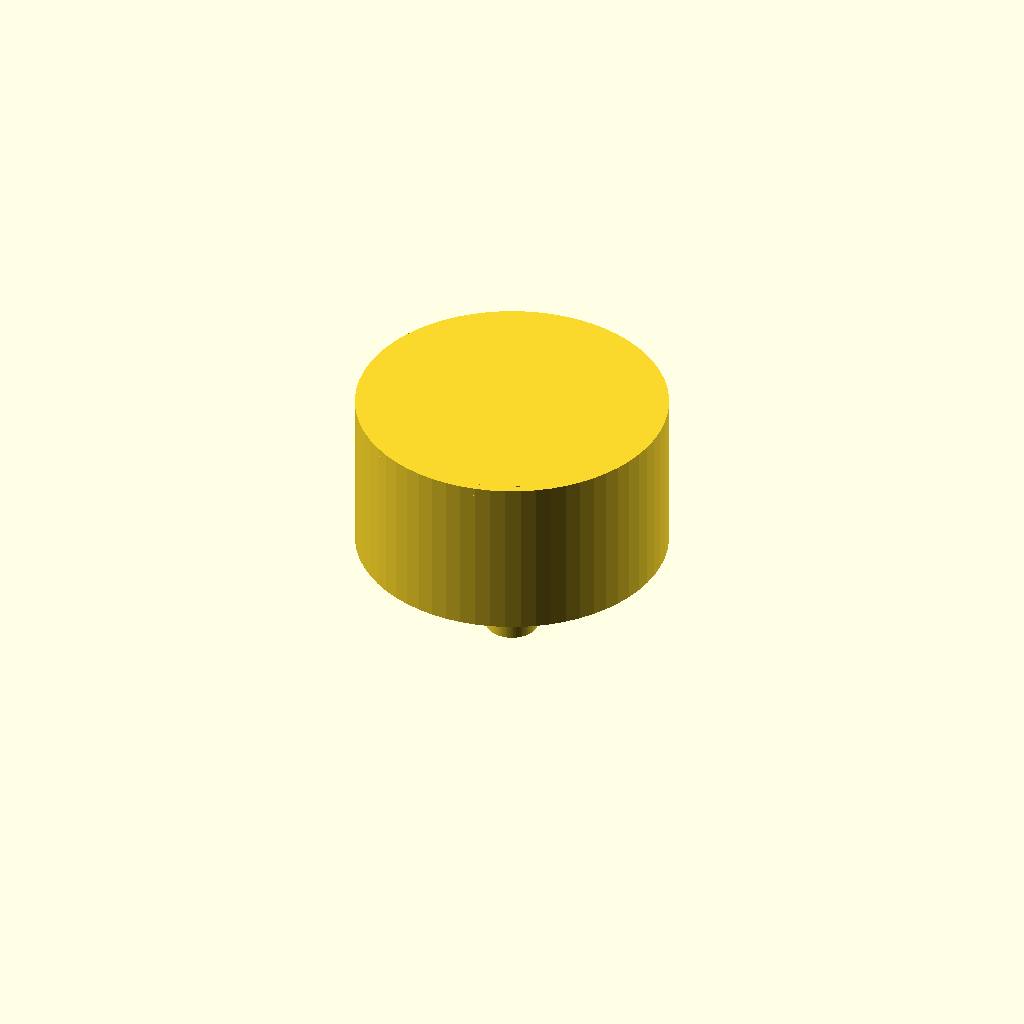
Cell 1: rendered with the file's own defaults.
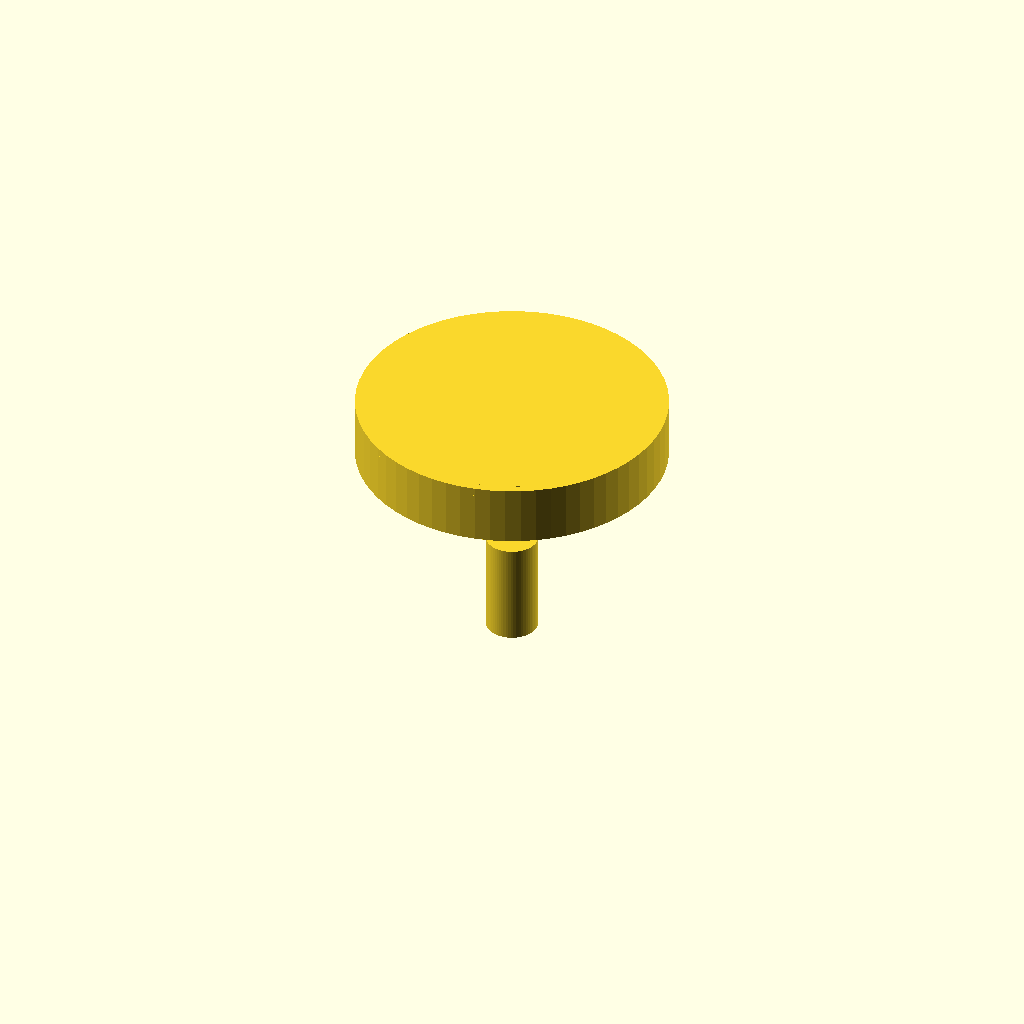
Cell 2: funnel_bottom_z = 40 (everything else at default).
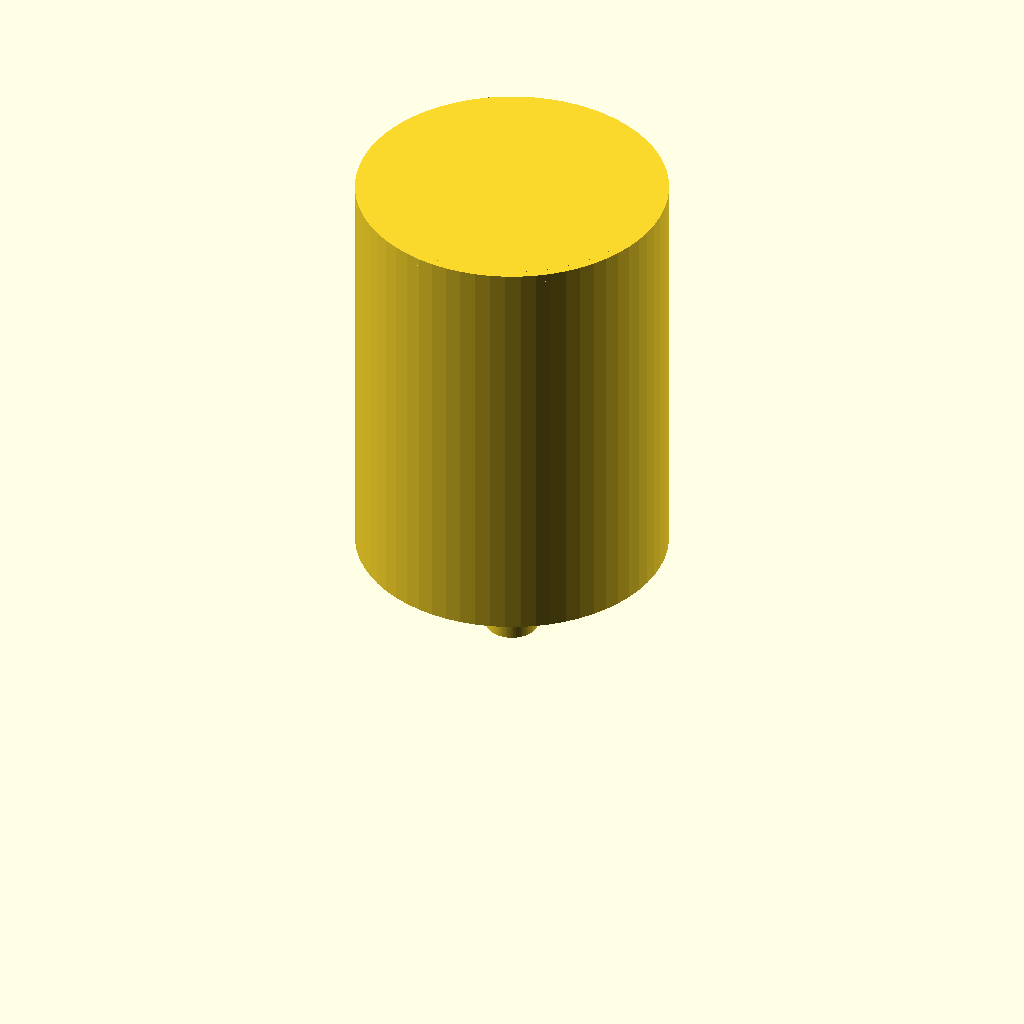
Cell 3 — funnel_top_z set to 100, the other parameters unchanged.
One fixed orthographic camera (rotation 55°, 0°, 25°; colour scheme Cornfield) for every cell.
The OpenSCAD source (bench/results/main-tiiny/code/tiiny_zai-org_GLM-4.7-Flash/lab_funnel_60mm_s1_a1.scad):
// Lab Funnel Design
// Units: mm
// Orientation: Upright, resting on XY plane at z=0

// Dimensions
spout_od = 10;        // Outer diameter of the spout
spout_length = 20;    // Length of the straight spout
funnel_bottom_z = 20; // Z position where the cone starts
funnel_top_z = 50;    // Z position of the funnel rim
wall_thickness = 1.6; // Thickness of the funnel walls
rim_thickness = 1.6;  // Thickness of the rim (same as wall)

// Derived Dimensions
spout_id = spout_od - (2 * wall_thickness); // Inner diameter of spout
funnel_od_top = 60;                          // Outer diameter at the rim
funnel_od_bottom = spout_od;                 // Outer diameter at the cone start
funnel_id_top = funnel_od_top - (2 * wall_thickness); // Inner diameter at the rim
funnel_id_bottom = spout_id;                // Inner diameter at the cone start

// Rendering
$fn = 64;

// Main Body
union() {
    // 1. Straight Spout (Tube)
    // We create a cylinder for the outer wall and subtract the inner bore
    translate([0, 0, 0])
    cylinder(h = spout_length, d = spout_od, center = false);
    
    difference() {
        // Inner bore of the spout
        cylinder(h = spout_length, d = spout_id, center = false);
        
        // Optional: Add a small chamfer or rounded edge at the bottom of the spout
        // to prevent sharp edges that might tear the print bed or catch liquid
        translate([0, 0, -0.1])
        cylinder(h = 0.2, d = spout_id + 0.5, center = false);
    }

    // 2. Funnel Cone
    // The cone starts at z = funnel_bottom_z
    // We use a cylinder with a large diameter and subtract a smaller cylinder
    // to create the conical volume.
    
    // Outer Cone
    translate([0, 0, funnel_bottom_z])
    cylinder(h = (funnel_top_z - funnel_bottom_z), d = funnel_od_top, center = false);
    
    // Inner Cone (Bore)
    translate([0, 0, funnel_bottom_z])
    cylinder(h = (funnel_top_z - funnel_bottom_z), d = funnel_id_top, center = false);
    
    // 3. Rim
    // A flat ring at the top of the funnel
    translate([0, 0, funnel_top_z])
    cylinder(h = rim_thickness, d = funnel_od_top, center = false);
    
    // Rim Bore (Hole for liquid)
    translate([0, 0, funnel_top_z])
    cylinder(h = rim_thickness, d = funnel_id_top, center = false);
}
Customizer parameters (derived from the source; name, type, default, range or options):
spout_od: number, default 10
spout_length: number, default 20
funnel_bottom_z: number, default 20
funnel_top_z: number, default 50
wall_thickness: number, default 1.6
rim_thickness: number, default 1.6
funnel_od_top: number, default 60
